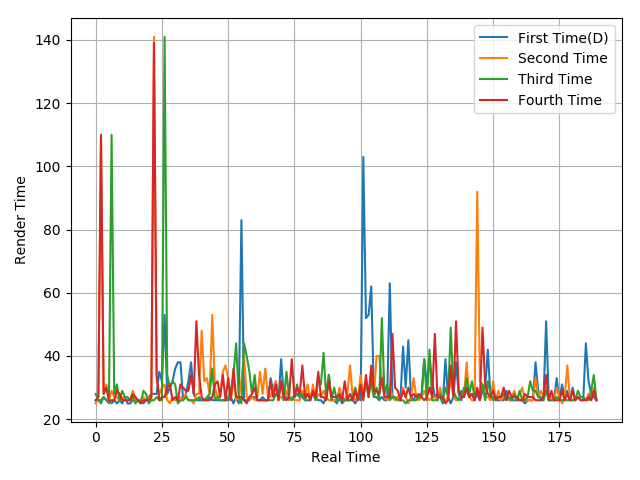

Source data for this figure (header and first rows):
26, 26, 26, 27, 26, 26, 25, 26, 25, 26, 25, 27, 25, 25, 26, 26, 26, 26, 25, 26, 27, 28, 28, 28
25, 27, 109, 28, 31, 26, 29, 27, 27, 26, 27, 26, 26, 26, 29, 26, 26, 26, 27, 26, 27, 26, 141, 33
28, 26, 25, 27, 26, 25, 110, 28, 31, 26, 29, 27, 27, 26, 27, 25, 26, 25, 29, 28, 25, 26, 26, 27
26, 27, 110, 28, 30, 26, 26, 26, 29, 28, 26, 26, 26, 26, 28, 27, 26, 25, 26, 26, 26, 27, 139, 34
